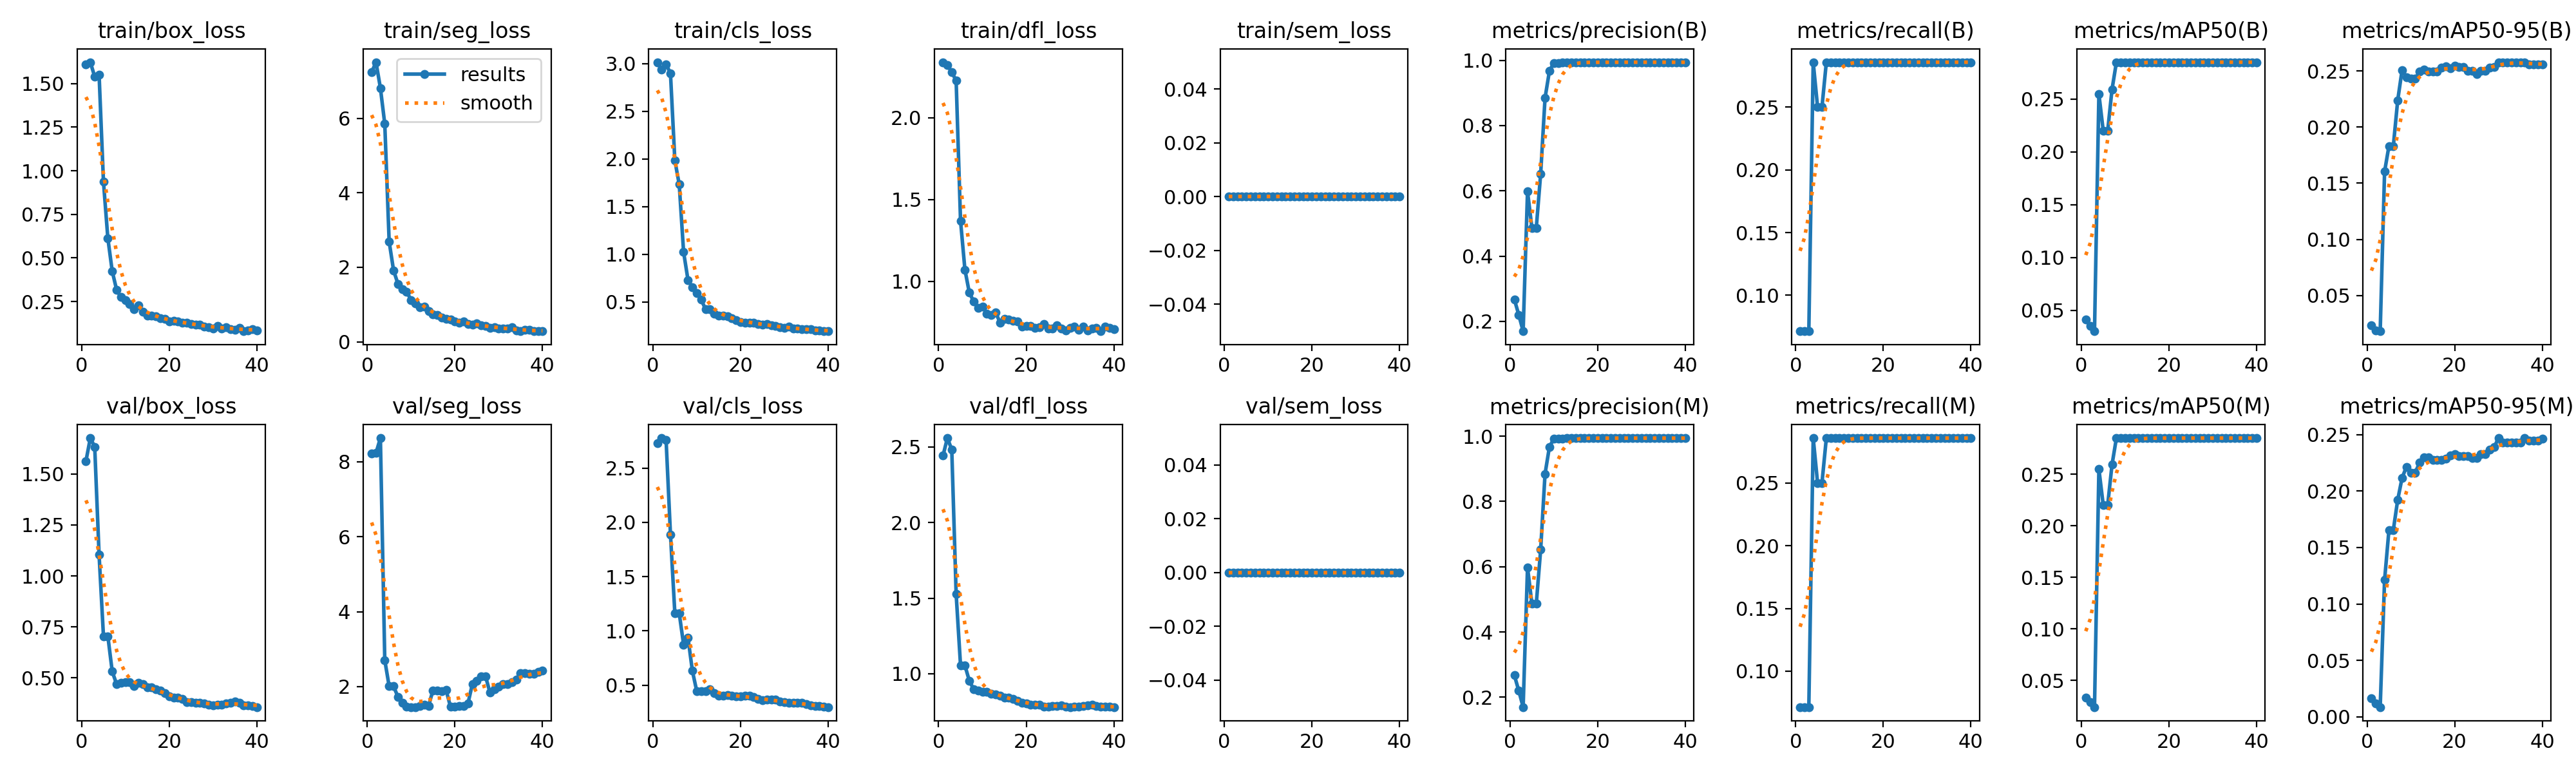

The table this chart was drawn from, first rows:
epoch, time, train/box_loss, train/seg_loss, train/cls_loss, train/dfl_loss, train/sem_loss, metrics/precision(B), metrics/recall(B), metrics/mAP50(B), metrics/mAP50-95(B), metrics/precision(M), metrics/recall(M), metrics/mAP50(M), metrics/mAP50-95(M), val/box_loss, val/seg_loss, val/cls_loss, val/dfl_loss, val/sem_loss, lr/pg0, lr/pg1, lr/pg2
1, 6.11, 1.61, 7.238, 3.014, 2.339, 0, 0.2671, 0.07143, 0.04123, 0.02349, 0.2671, 0.07143, 0.03355, 0.01629, 1.564, 8.224, 2.73, 2.442, 0, 3.07692e-05, 3.07692e-05, 0.06926
2, 10.02, 1.623, 7.507, 2.936, 2.32, 0, 0.2201, 0.07143, 0.03533, 0.01859, 0.2201, 0.07143, 0.02886, 0.01198, 1.677, 8.235, 2.776, 2.558, 0, 6.28333e-05, 6.28333e-05, 0.03596
3, 13.85, 1.54, 6.815, 2.991, 2.279, 0, 0.1698, 0.07143, 0.03038, 0.01812, 0.1698, 0.07143, 0.02423, 0.00855, 1.634, 8.633, 2.76, 2.482, 0, 9.35774e-05, 9.35774e-05, 0.002658
4, 17.05, 1.552, 5.848, 2.898, 2.226, 0, 0.5983, 0.2857, 0.2549, 0.1603, 0.5983, 0.2857, 0.2549, 0.1211, 1.103, 2.704, 1.889, 1.526, 0, 9.406e-05, 9.406e-05, 9.406e-05
5, 24.82, 0.9363, 2.688, 1.984, 1.37, 0, 0.4866, 0.25, 0.2198, 0.1832, 0.4866, 0.25, 0.2198, 0.1656, 0.7038, 2.009, 1.163, 1.055, 0, 9.208e-05, 9.208e-05, 9.208e-05
6, 30.75, 0.6129, 1.92, 1.734, 1.071, 0, 0.4866, 0.25, 0.2198, 0.1832, 0.4866, 0.25, 0.2198, 0.1656, 0.7038, 2.009, 1.163, 1.055, 0, 9.01e-05, 9.01e-05, 9.01e-05
7, 39.81, 0.4239, 1.555, 1.023, 0.9312, 0, 0.6519, 0.2857, 0.2593, 0.224, 0.6519, 0.2857, 0.2593, 0.1923, 0.5304, 1.729, 0.874, 0.9546, 0, 8.812e-05, 8.812e-05, 8.812e-05
8, 45.02, 0.3175, 1.412, 0.7318, 0.8768, 0, 0.8845, 0.2857, 0.285, 0.251, 0.8845, 0.2857, 0.285, 0.2118, 0.4684, 1.568, 0.9389, 0.8972, 0, 8.614e-05, 8.614e-05, 8.614e-05
9, 52.8, 0.2753, 1.342, 0.6558, 0.8359, 0, 0.967, 0.2857, 0.285, 0.2445, 0.967, 0.2857, 0.285, 0.2216, 0.4758, 1.469, 0.6335, 0.8893, 0, 8.416e-05, 8.416e-05, 8.416e-05
10, 59.31, 0.2591, 1.121, 0.5968, 0.8457, 0, 0.9921, 0.2857, 0.285, 0.2432, 0.9921, 0.2857, 0.285, 0.2164, 0.4783, 1.453, 0.4453, 0.882, 0, 8.218e-05, 8.218e-05, 8.218e-05
11, 68.23, 0.2375, 1.024, 0.5274, 0.8023, 0, 0.9921, 0.2857, 0.285, 0.2432, 0.9921, 0.2857, 0.285, 0.2164, 0.4783, 1.453, 0.4453, 0.882, 0, 8.02e-05, 8.02e-05, 8.02e-05
12, 73.12, 0.2075, 0.9238, 0.4239, 0.7943, 0, 0.993, 0.2857, 0.285, 0.2494, 0.993, 0.2857, 0.285, 0.2254, 0.4587, 1.483, 0.443, 0.8694, 0, 7.822e-05, 7.822e-05, 7.822e-05
13, 80.24, 0.2294, 0.9496, 0.4233, 0.8107, 0, 0.9934, 0.2857, 0.285, 0.2512, 0.9934, 0.2857, 0.285, 0.2299, 0.4739, 1.51, 0.4658, 0.8636, 0, 7.624e-05, 7.624e-05, 7.624e-05
14, 90.57, 0.1903, 0.8303, 0.3778, 0.7486, 0, 0.9937, 0.2857, 0.285, 0.2495, 0.9937, 0.2857, 0.285, 0.2299, 0.4672, 1.488, 0.4285, 0.8545, 0, 7.426e-05, 7.426e-05, 7.426e-05
15, 97.74, 0.169, 0.7361, 0.3576, 0.7702, 0, 0.9938, 0.2857, 0.285, 0.2494, 0.9938, 0.2857, 0.285, 0.2275, 0.4515, 1.901, 0.405, 0.8434, 0, 7.228e-05, 7.228e-05, 7.228e-05
16, 111.1, 0.1681, 0.7131, 0.356, 0.7656, 0, 0.9938, 0.2857, 0.285, 0.2494, 0.9938, 0.2857, 0.285, 0.2275, 0.4515, 1.901, 0.405, 0.8434, 0, 7.03e-05, 7.03e-05, 7.03e-05
17, 116.6, 0.1647, 0.6552, 0.3528, 0.7571, 0, 0.9937, 0.2857, 0.285, 0.2532, 0.9937, 0.2857, 0.285, 0.2277, 0.4425, 1.886, 0.4068, 0.8324, 0, 6.832e-05, 6.832e-05, 6.832e-05
18, 120.9, 0.1556, 0.6084, 0.3316, 0.7546, 0, 0.9938, 0.2857, 0.285, 0.2539, 0.9938, 0.2857, 0.285, 0.2287, 0.438, 1.906, 0.4007, 0.8198, 0, 6.634e-05, 6.634e-05, 6.634e-05
19, 127.7, 0.1519, 0.6003, 0.3101, 0.7239, 0, 0.9939, 0.2857, 0.285, 0.2523, 0.9939, 0.2857, 0.285, 0.2318, 0.4246, 1.462, 0.3956, 0.8082, 0, 6.436e-05, 6.436e-05, 6.436e-05
20, 133.1, 0.1346, 0.5442, 0.2892, 0.7271, 0, 0.9939, 0.2857, 0.285, 0.255, 0.9939, 0.2857, 0.285, 0.2328, 0.4099, 1.465, 0.395, 0.803, 0, 6.238e-05, 6.238e-05, 6.238e-05
21, 143.6, 0.1385, 0.5047, 0.2857, 0.727, 0, 0.994, 0.2857, 0.285, 0.2539, 0.994, 0.2857, 0.285, 0.2312, 0.4024, 1.491, 0.406, 0.7962, 0, 6.04e-05, 6.04e-05, 6.04e-05
22, 152.4, 0.1368, 0.5386, 0.2817, 0.7142, 0, 0.994, 0.2857, 0.285, 0.2539, 0.994, 0.2857, 0.285, 0.2312, 0.4024, 1.491, 0.406, 0.7962, 0, 5.842e-05, 5.842e-05, 5.842e-05
23, 157.9, 0.1272, 0.4757, 0.2823, 0.7205, 0, 0.994, 0.2857, 0.285, 0.25, 0.994, 0.2857, 0.285, 0.2312, 0.3961, 1.557, 0.3913, 0.7943, 0, 5.644e-05, 5.644e-05, 5.644e-05
24, 164, 0.1299, 0.4592, 0.2722, 0.7389, 0, 0.994, 0.2857, 0.285, 0.25, 0.994, 0.2857, 0.285, 0.2291, 0.3809, 2.07, 0.3751, 0.7846, 0, 5.446e-05, 5.446e-05, 5.446e-05
25, 170.4, 0.1223, 0.4966, 0.2622, 0.7106, 0, 0.9942, 0.2857, 0.285, 0.2471, 0.9942, 0.2857, 0.285, 0.2295, 0.3789, 2.149, 0.3622, 0.7824, 0, 5.248e-05, 5.248e-05, 5.248e-05
26, 175.6, 0.1161, 0.4379, 0.2678, 0.7119, 0, 0.9942, 0.2857, 0.285, 0.25, 0.9942, 0.2857, 0.285, 0.2326, 0.3773, 2.273, 0.3663, 0.7854, 0, 5.05e-05, 5.05e-05, 5.05e-05
27, 180.1, 0.1194, 0.4248, 0.2538, 0.7292, 0, 0.9942, 0.2857, 0.285, 0.25, 0.9942, 0.2857, 0.285, 0.2326, 0.3773, 2.273, 0.3663, 0.7854, 0, 4.852e-05, 4.852e-05, 4.852e-05
28, 184.6, 0.1082, 0.3731, 0.2468, 0.713, 0, 0.9942, 0.2857, 0.285, 0.2529, 0.9942, 0.2857, 0.285, 0.237, 0.3721, 1.847, 0.3655, 0.7893, 0, 4.654e-05, 4.654e-05, 4.654e-05
29, 195, 0.1033, 0.3921, 0.2333, 0.7012, 0, 0.9941, 0.2857, 0.285, 0.2539, 0.9941, 0.2857, 0.285, 0.2388, 0.3673, 1.931, 0.3476, 0.7842, 0, 4.456e-05, 4.456e-05, 4.456e-05
30, 201.8, 0.09476, 0.3538, 0.2264, 0.714, 0, 0.9942, 0.2857, 0.285, 0.2579, 0.9942, 0.2857, 0.285, 0.247, 0.3657, 1.995, 0.346, 0.7801, 0, 4.258e-05, 4.258e-05, 4.258e-05
31, 207.1, 0.111, 0.3618, 0.2394, 0.7247, 0, 0.9941, 0.2857, 0.285, 0.2579, 0.9941, 0.2857, 0.285, 0.243, 0.366, 2.06, 0.3412, 0.7819, 0, 4.06e-05, 4.06e-05, 4.06e-05
32, 213, 0.09736, 0.3584, 0.2243, 0.7026, 0, 0.9941, 0.2857, 0.285, 0.2579, 0.9941, 0.2857, 0.285, 0.243, 0.366, 2.06, 0.3412, 0.7819, 0, 3.862e-05, 3.862e-05, 3.862e-05
33, 223.1, 0.1027, 0.3869, 0.2243, 0.7237, 0, 0.9941, 0.2857, 0.285, 0.2579, 0.9941, 0.2857, 0.285, 0.243, 0.3735, 2.124, 0.3368, 0.7874, 0, 3.664e-05, 3.664e-05, 3.664e-05
34, 228.1, 0.09183, 0.3085, 0.2133, 0.701, 0, 0.9941, 0.2857, 0.285, 0.2579, 0.9941, 0.2857, 0.285, 0.243, 0.378, 2.191, 0.337, 0.7932, 0, 3.466e-05, 3.466e-05, 3.466e-05
35, 242, 0.08977, 0.2874, 0.2144, 0.7096, 0, 0.994, 0.2857, 0.285, 0.2579, 0.994, 0.2857, 0.285, 0.243, 0.3831, 2.351, 0.3274, 0.7938, 0, 3.268e-05, 3.268e-05, 3.268e-05
36, 252.6, 0.101, 0.3203, 0.2139, 0.7148, 0, 0.994, 0.2857, 0.285, 0.2579, 0.994, 0.2857, 0.285, 0.247, 0.3766, 2.355, 0.3158, 0.7873, 0, 3.07e-05, 3.07e-05, 3.07e-05
37, 260.4, 0.08012, 0.3178, 0.2016, 0.6948, 0, 0.9941, 0.2857, 0.285, 0.2559, 0.9941, 0.2857, 0.285, 0.2447, 0.3648, 2.337, 0.3059, 0.7814, 0, 2.872e-05, 2.872e-05, 2.872e-05
38, 265.2, 0.08401, 0.2848, 0.1986, 0.7238, 0, 0.9941, 0.2857, 0.285, 0.2559, 0.9941, 0.2857, 0.285, 0.2447, 0.3648, 2.337, 0.3059, 0.7814, 0, 2.674e-05, 2.674e-05, 2.674e-05
39, 275, 0.09156, 0.2889, 0.1968, 0.7144, 0, 0.994, 0.2857, 0.285, 0.2559, 0.994, 0.2857, 0.285, 0.2447, 0.3621, 2.399, 0.3026, 0.7808, 0, 2.476e-05, 2.476e-05, 2.476e-05
40, 281.1, 0.08465, 0.2829, 0.1939, 0.7073, 0, 0.994, 0.2857, 0.285, 0.2559, 0.994, 0.2857, 0.285, 0.2466, 0.3557, 2.425, 0.2989, 0.7798, 0, 2.278e-05, 2.278e-05, 2.278e-05
